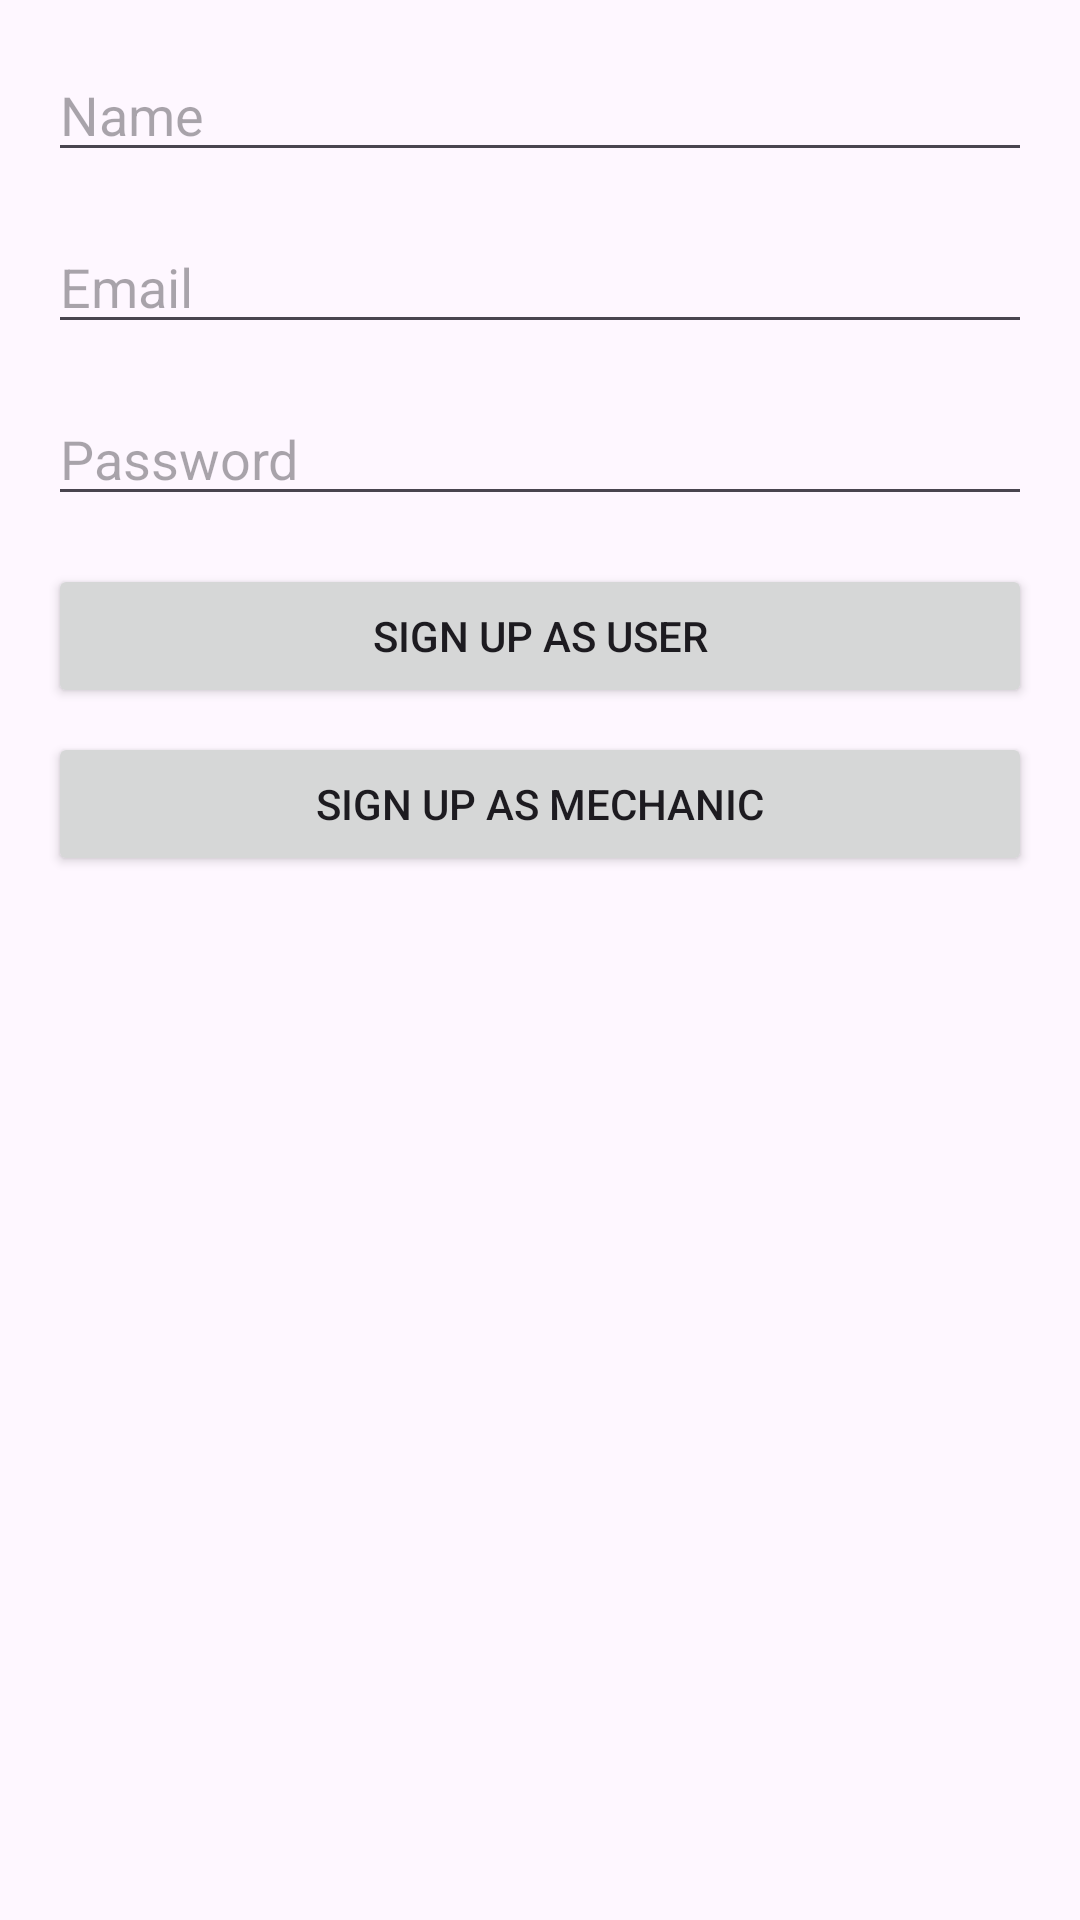

Android layout source for this screen:
<!-- AndroidManifest.xml: application theme Theme.Riderepair -->
<!-- res/layout/activity_signup.xml -->
<?xml version="1.0" encoding="utf-8"?>
<androidx.constraintlayout.widget.ConstraintLayout xmlns:android="http://schemas.android.com/apk/res/android"
    xmlns:app="http://schemas.android.com/apk/res-auto"
    xmlns:tools="http://schemas.android.com/tools"
    android:id="@+id/main"
    android:layout_width="match_parent"
    android:layout_height="match_parent"
    android:padding="16dp"
    tools:context=".signup">

    <EditText
        android:id="@+id/etName"
        android:layout_width="0dp"
        android:layout_height="wrap_content"
        android:hint="Name"
        android:inputType="textPersonName"
        app:layout_constraintTop_toTopOf="parent"
        app:layout_constraintStart_toStartOf="parent"
        app:layout_constraintEnd_toEndOf="parent" />

    <EditText
        android:id="@+id/etEmail"
        android:layout_width="0dp"
        android:layout_height="wrap_content"
        android:hint="Email"
        android:inputType="textEmailAddress"
        app:layout_constraintTop_toBottomOf="@id/etName"
        app:layout_constraintStart_toStartOf="parent"
        app:layout_constraintEnd_toEndOf="parent"
        android:layout_marginTop="16dp" />

    <EditText
        android:id="@+id/etPassword"
        android:layout_width="0dp"
        android:layout_height="wrap_content"
        android:hint="Password"
        android:inputType="textPassword"
        app:layout_constraintTop_toBottomOf="@id/etEmail"
        app:layout_constraintStart_toStartOf="parent"
        app:layout_constraintEnd_toEndOf="parent"
        android:layout_marginTop="16dp" />

    <Button
        android:id="@+id/btnUserSignup"
        android:layout_width="0dp"
        android:layout_height="wrap_content"
        android:text="Sign Up as User"
        app:layout_constraintTop_toBottomOf="@id/etPassword"
        app:layout_constraintStart_toStartOf="parent"
        app:layout_constraintEnd_toEndOf="parent"
        android:layout_marginTop="16dp" />

    <Button
        android:id="@+id/btnMechSignup"
        android:layout_width="0dp"
        android:layout_height="wrap_content"
        android:text="Sign Up as Mechanic"
        app:layout_constraintTop_toBottomOf="@id/btnUserSignup"
        app:layout_constraintStart_toStartOf="parent"
        app:layout_constraintEnd_toEndOf="parent"
        android:layout_marginTop="8dp" />

</androidx.constraintlayout.widget.ConstraintLayout>
<!-- resources referenced by this layout -->
<resources>
  <style name="Theme.Riderepair" parent="Base.Theme.Riderepair" />
  <style name="Base.Theme.Riderepair" parent="Theme.Material3.DayNight.NoActionBar">
          
          
      </style>
</resources>
